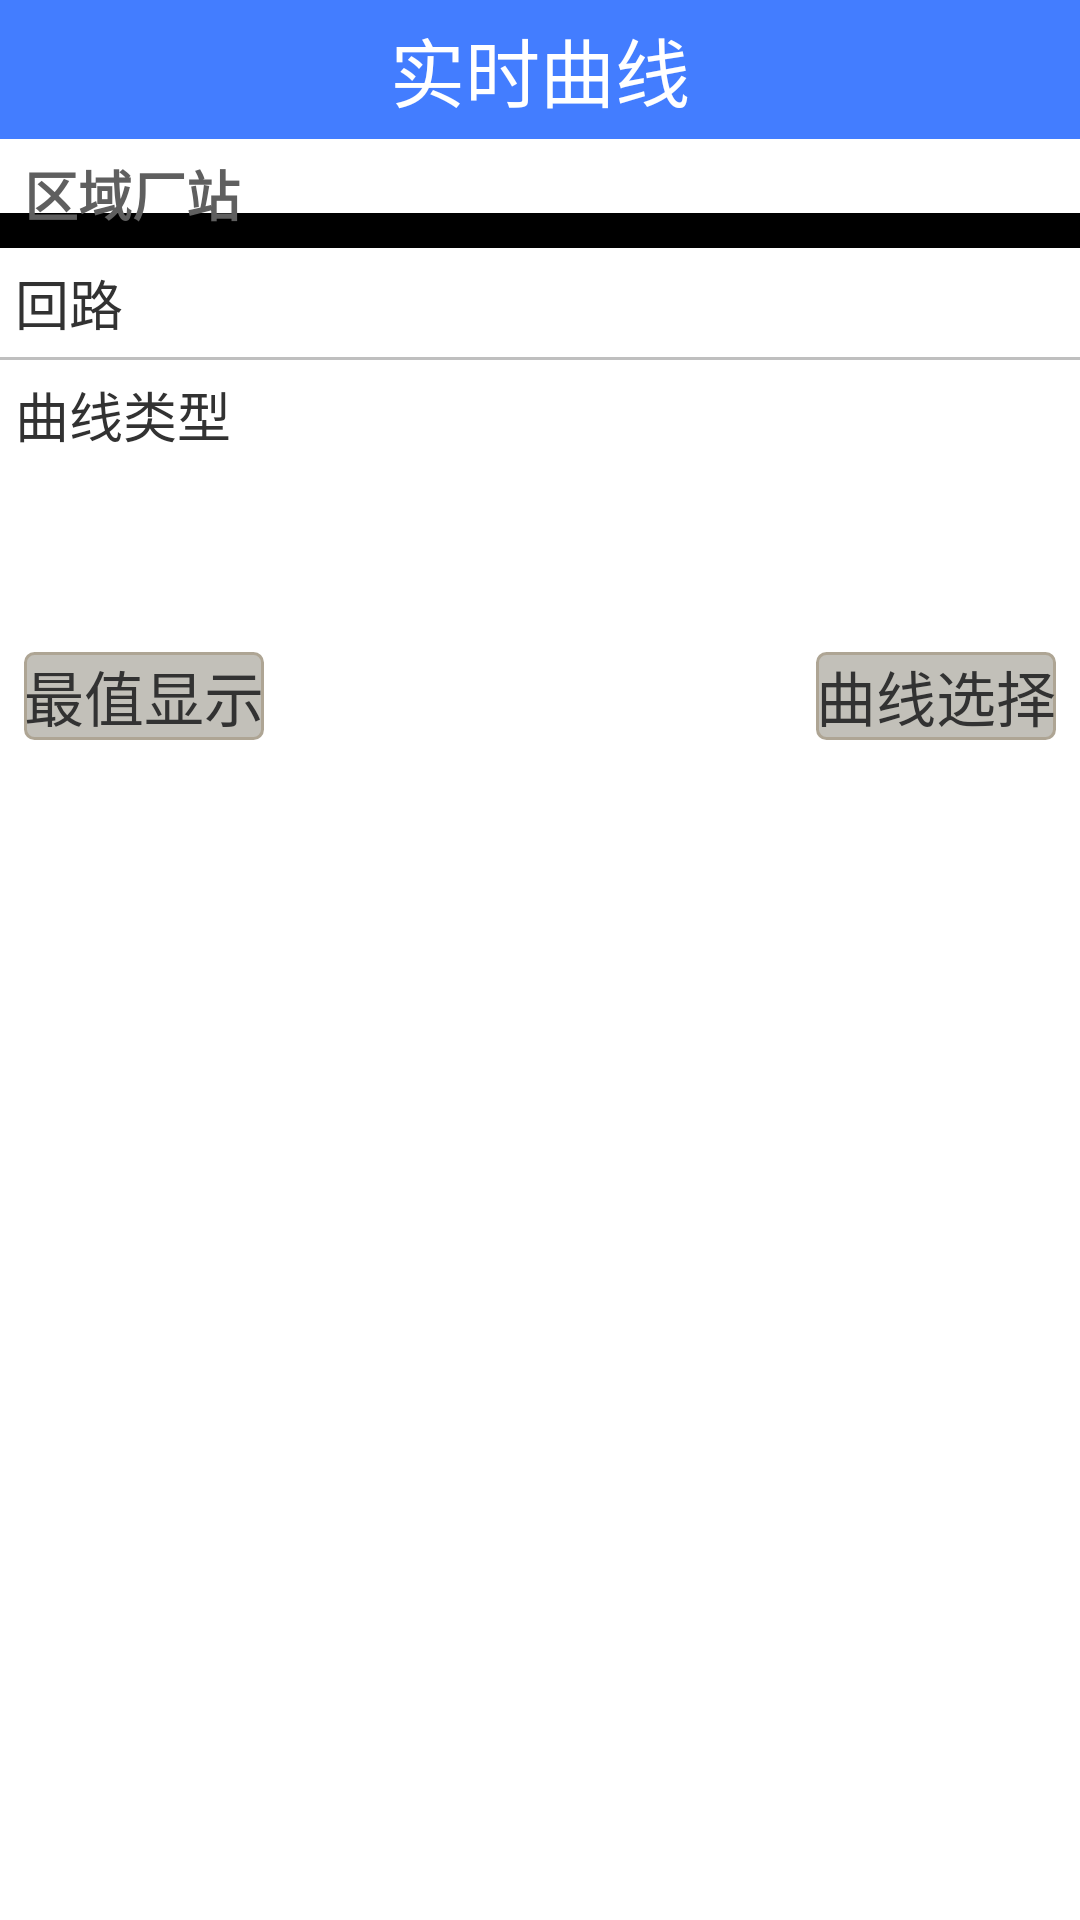

The Android layout XML behind this screen, and the referenced resources:
<!-- AndroidManifest.xml: application theme android:Theme.Light.NoTitleBar -->
<!-- res/layout/fragment_realtime_curve.xml -->
<LinearLayout xmlns:android="http://schemas.android.com/apk/res/android"
    android:layout_width="match_parent"
    android:layout_height="match_parent"
    android:orientation="vertical" >

    <TextView
        android:layout_width="match_parent"
        android:layout_height="wrap_content"
        android:background="#ff437dff"
        android:gravity="center"
        android:padding="5dp"
        android:text="@string/realtime_curve_title"
        android:textColor="#ffffff"
        android:textSize="25sp" />

    <TextView
        android:id="@+id/realtime_curve_area_station"
        style="?android:listSeparatorTextViewStyle"
        android:layout_width="match_parent"
        android:layout_height="wrap_content"
        android:padding="5dp"
        android:text="@string/realtime_curve_area_station"
        android:textColor="#ff5f5f5f"
        android:textSize="18sp" />

    <TextView
        android:id="@+id/realtime_curve_loop"
        android:layout_width="match_parent"
        android:layout_height="wrap_content"
        android:background="@drawable/textview_background"
        android:clickable="true"
        android:drawableRight="@drawable/abc_ic_go"
        android:padding="5dp"
        android:text="@string/realtime_curve_loop"
        android:textSize="18sp" />

    <TextView
        android:layout_width="match_parent"
        android:layout_height="1dp"
        android:background="#bfbfbf" />

    <TextView
        android:id="@+id/realtime_curve_type"
        android:layout_width="match_parent"
        android:layout_height="wrap_content"
        android:background="@drawable/textview_background"
        android:clickable="true"
        android:drawableRight="@drawable/abc_ic_go"
        android:padding="5dp"
        android:text="@string/realtime_curve_type"
        android:textSize="18sp" />

    <TextView
        android:layout_width="match_parent"
        android:layout_height="1dp" />

    <LinearLayout
        android:layout_width="match_parent"
        android:layout_height="wrap_content"
        android:layout_marginBottom="5dp"
        android:layout_marginTop="60dp"
        android:orientation="horizontal" >

        <LinearLayout
            android:layout_width="0dp"
            android:layout_height="wrap_content"
            android:layout_weight="1" >

            <TextView
                android:id="@+id/realtime_max_min_value_display"
                android:layout_width="wrap_content"
                android:layout_height="wrap_content"
                android:layout_marginLeft="8dp"
                android:background="@drawable/date_textview_background"
                android:clickable="true"
                android:text="@string/max_min_value_display"
                android:textSize="20sp" />
        </LinearLayout>

        <TextView
            android:id="@+id/realtime_select_curves"
            android:layout_width="wrap_content"
            android:layout_height="wrap_content"
            android:layout_gravity="bottom|right"
            android:layout_marginRight="8dp"
            android:background="@drawable/date_textview_background"
            android:clickable="true"
            android:gravity="right"
            android:text="@string/select_curves"
            android:textSize="20sp" />
    </LinearLayout>

    <LinearLayout
        android:id="@+id/realtime_curve_chart"
        android:layout_width="match_parent"
        android:layout_height="wrap_content"
        android:orientation="vertical" >
    </LinearLayout>

</LinearLayout>
<!-- resources referenced by this layout -->
<resources>
  <!-- drawable date_textview_background (drawable) -->
  <?xml version="1.0" encoding="utf-8"?>
  
  <selector xmlns:android="http://schemas.android.com/apk/res/android" >
      
      <item 
          android:drawable="@drawable/date_textview_border"
          android:state_pressed="false">
          
      </item>
      
      <item 
          android:drawable="@drawable/date_textview_pressed"
          android:state_pressed="true">
          
      </item>
  
  </selector>
  <!-- drawable textview_background (drawable) -->
  <?xml version="1.0" encoding="utf-8"?>
  
  <selector xmlns:android="http://schemas.android.com/apk/res/android" >
      <item android:state_pressed="true" android:drawable="@drawable/abc_spinner_ab_pressed_holo_dark"></item>
  
  </selector>
  <string name="max_min_value_display">最值显示</string>
  <string name="realtime_curve_area_station">区域厂站</string>
  <string name="realtime_curve_loop">回路</string>
  <string name="realtime_curve_title">实时曲线</string>
  <string name="realtime_curve_type">曲线类型</string>
  <string name="select_curves">曲线选择</string>
  <!-- drawable date_textview_border (drawable) -->
  <?xml version="1.0" encoding="utf-8"?>
  
  <shape xmlns:android="http://schemas.android.com/apk/res/android" >
      
      <solid android:color="#80858175" />
      <stroke android:width="1dip" android:color="#aea594" />
      <corners android:radius="3dp"/>
  
  </shape>
  <!-- drawable date_textview_pressed (drawable) -->
  <?xml version="1.0" encoding="utf-8"?>
  
  <shape xmlns:android="http://schemas.android.com/apk/res/android" >
      
      <solid android:color="#ffffff" />
      <stroke android:width="1dip" android:color="#aea594" />
      <corners android:radius="3dp"/>
  
  </shape>
</resources>
